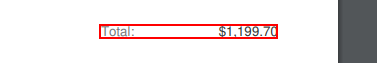
Workflow: pdf

Step 1: get-text from the grouping in window 'Invoice - Opera' (opera.exe)
